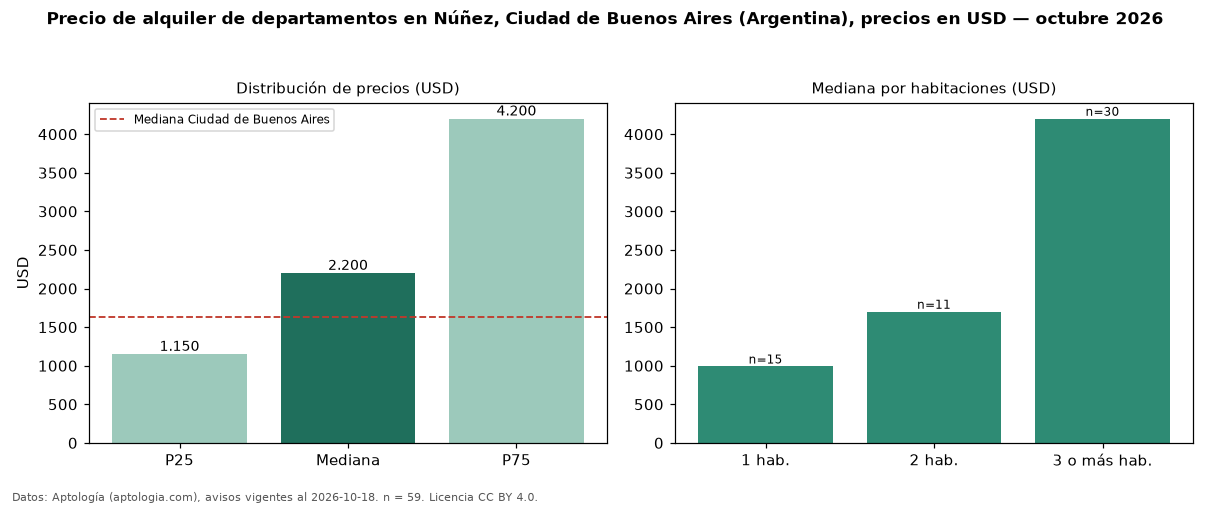

The data file committed next to this chart (first rows):
seccion, metrica, valor, moneda, n
precio, p25, 1150, USD, 59
precio, mediana, 2200, USD, 59
precio, p75, 4200, USD, 59
precio, minimo, 550.0, USD, 59
precio, maximo, 10000, USD, 59
m2, mediana_precio_m2, 23.29, USD, 59
m2, area_mediana_m2, 87.0, m2, 59
banos, mediana_banos, 2.0, , 
habitaciones, 1, 990.0, USD, 15
habitaciones, 2, 1700, USD, 11
habitaciones, 3+, 4200, USD, 30
ciudad, mediana_ciudad_referencia, 1625, USD, 
ciudad, mediana_m2_ciudad, 20.0, USD, 
fuente, fecha_datos, 2026-10-18, , 
fuente, atribucion, https://www.aptologia.com/ar, , 
fuente, licencia, CC BY 4.0, , 
